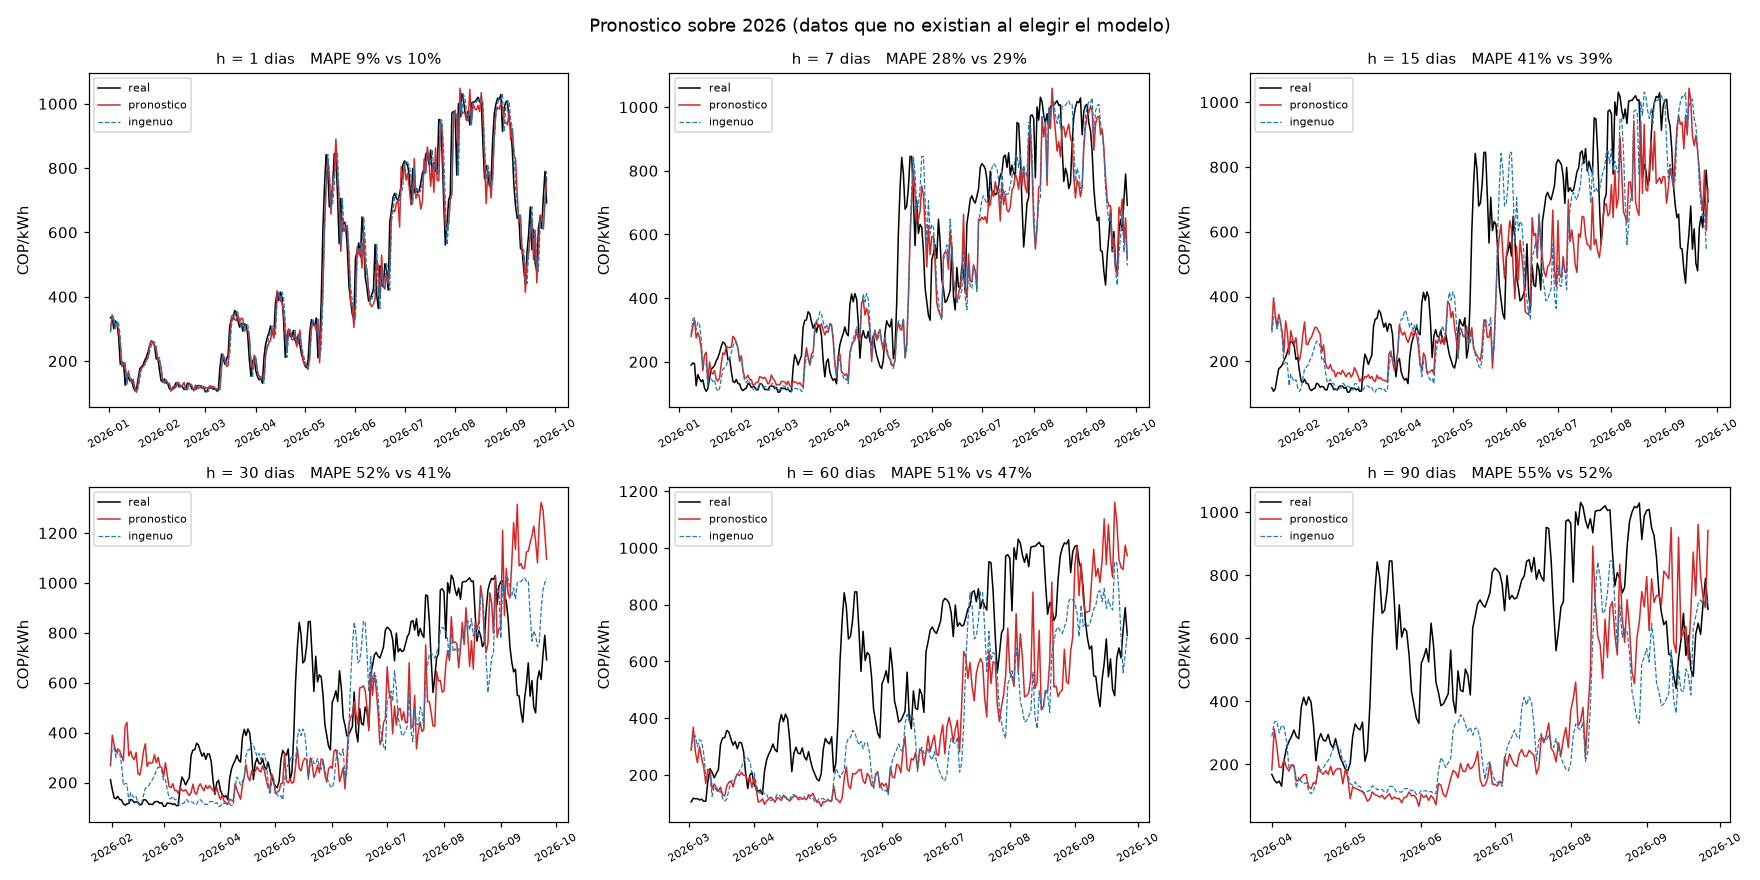

The data file committed next to this chart (first rows):
h, n, n_entrena, RMSE_modelo, RMSE_ingenuo, mejora_%, MAPE_modelo_%, MAPE_ingenuo_%, Direccion_%, DM, p_DM, veredicto
1, 268, 3959, 0.1242, 0.1437, -13.6, 9.148, 10.04, 67.16, -3.747, 0.0002197, gana el modelo
7, 262, 3953, 0.3484, 0.3704, -5.934, 27.97, 28.68, 59.16, -1.972, 0.04965, gana el modelo
15, 254, 3945, 0.4913, 0.515, -4.586, 41.12, 38.86, 57.87, -0.663, 0.508, sin diferencia
30, 239, 3930, 0.5793, 0.5258, 10.16, 51.99, 41.03, 50.63, 0.7508, 0.4535, sin diferencia
60, 209, 3900, 0.7531, 0.7194, 4.677, 50.67, 47.19, 48.33, 0.9713, 0.3325, sin diferencia
90, 179, 3870, 1.09, 0.9862, 10.5, 54.62, 51.65, 38.55, , , sin diferencia
